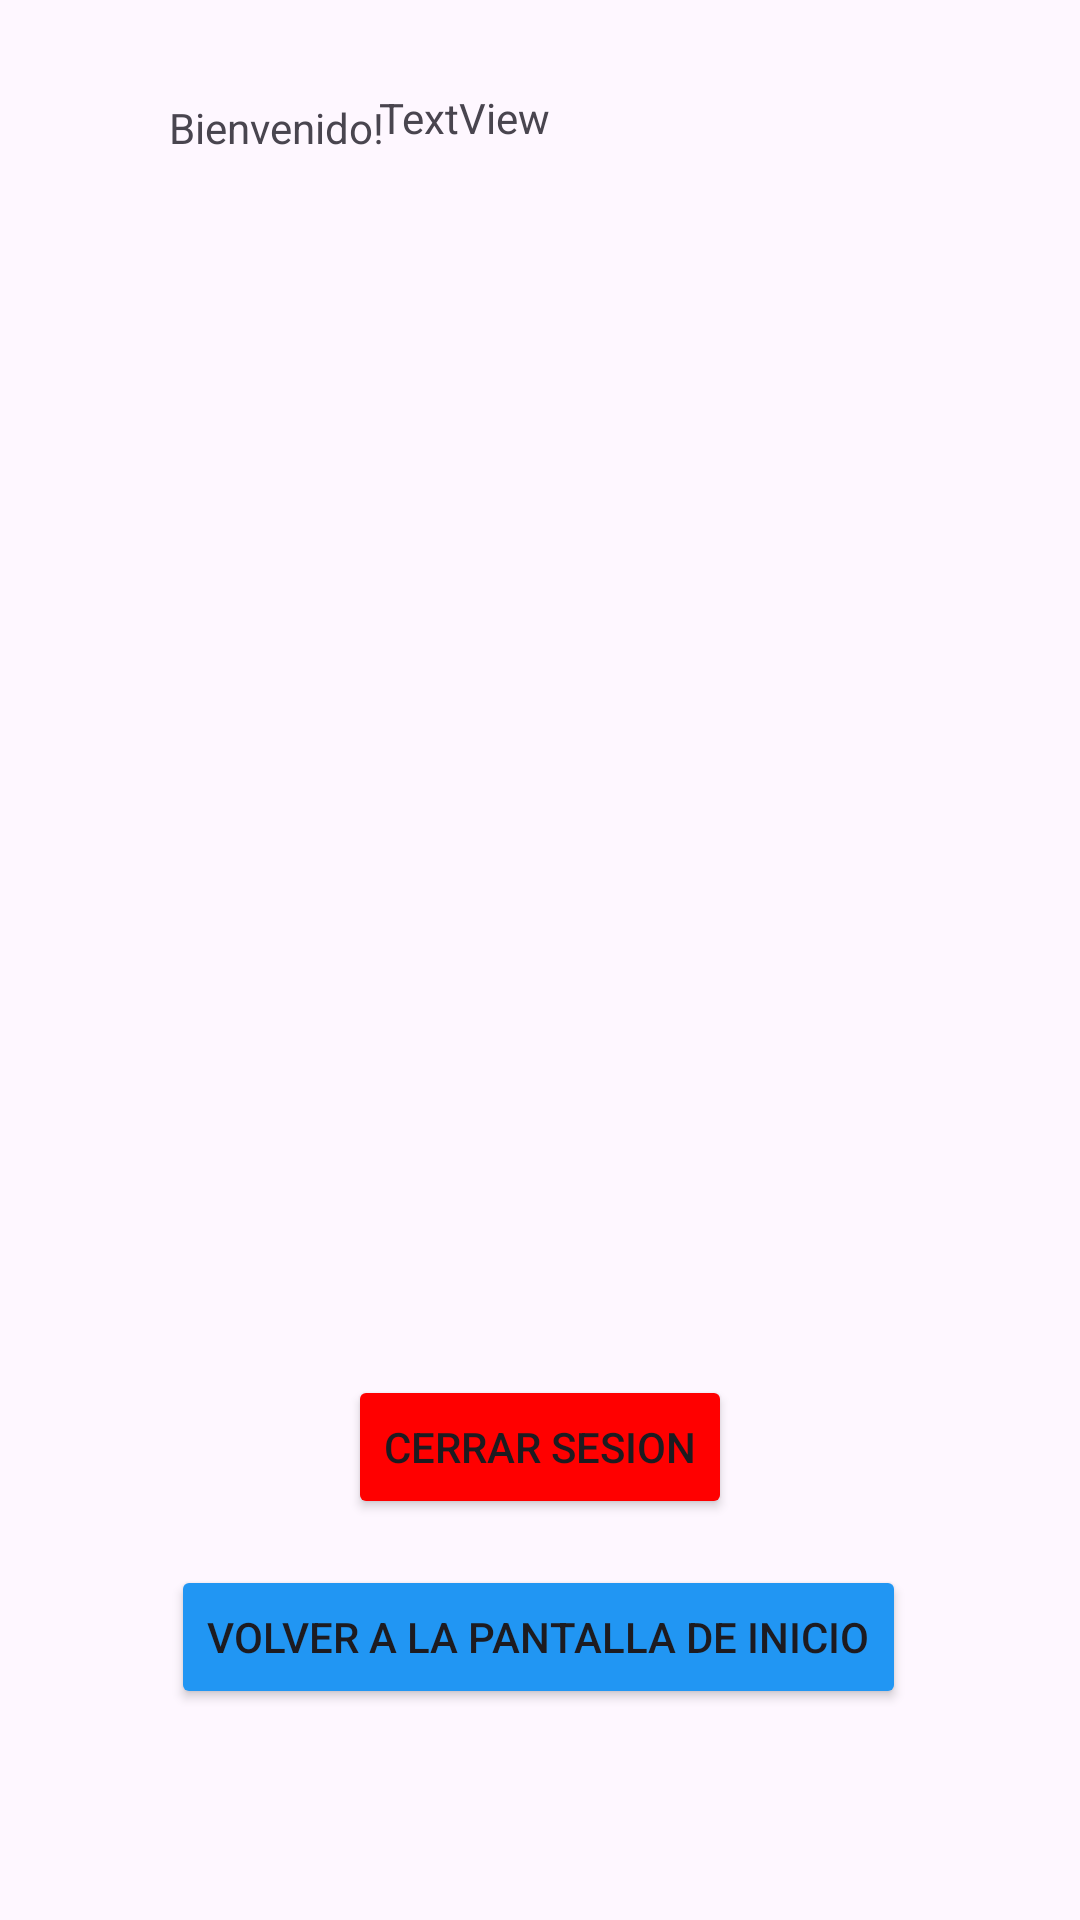

The Android layout XML behind this screen, and the referenced resources:
<!-- AndroidManifest.xml: application theme Theme.LaboratorioLoginSignupForms -->
<!-- res/layout/activity_homesesion.xml -->
<?xml version="1.0" encoding="utf-8"?>
<androidx.constraintlayout.widget.ConstraintLayout xmlns:android="http://schemas.android.com/apk/res/android"
    xmlns:app="http://schemas.android.com/apk/res-auto"
    xmlns:tools="http://schemas.android.com/tools"
    android:id="@+id/main"
    android:layout_width="match_parent"
    android:layout_height="match_parent"
    tools:context=".Homesesion">

    <TextView
        android:id="@+id/textView3"
        android:layout_width="wrap_content"
        android:layout_height="wrap_content"
        android:text="Bienvenido!"
        app:layout_constraintBottom_toBottomOf="parent"
        app:layout_constraintEnd_toEndOf="parent"
        app:layout_constraintHorizontal_bias="0.195"
        app:layout_constraintStart_toStartOf="parent"
        app:layout_constraintTop_toTopOf="parent"
        app:layout_constraintVertical_bias="0.053" />

    <TextView
        android:id="@+id/tVname"
        android:layout_width="209dp"
        android:layout_height="25dp"
        android:text="TextView"
        app:layout_constraintBottom_toBottomOf="parent"
        app:layout_constraintEnd_toEndOf="parent"
        app:layout_constraintHorizontal_bias="0.837"
        app:layout_constraintStart_toStartOf="parent"
        app:layout_constraintTop_toTopOf="parent"
        app:layout_constraintVertical_bias="0.048" />

    <Button
        android:id="@+id/btnVolverInicio"
        android:layout_width="wrap_content"
        android:layout_height="wrap_content"
        android:backgroundTint="#2196F3"
        android:text="Volver a la pantalla de inicio"
        app:layout_constraintBottom_toBottomOf="parent"
        app:layout_constraintEnd_toEndOf="parent"
        app:layout_constraintHorizontal_bias="0.497"
        app:layout_constraintStart_toStartOf="parent"
        app:layout_constraintTop_toTopOf="parent"
        app:layout_constraintVertical_bias="0.881" />

    <Button
        android:id="@+id/btnCerrarSesion"
        android:layout_width="wrap_content"
        android:layout_height="wrap_content"
        android:backgroundTint="#FF0000"
        android:text="Cerrar sesion"
        app:layout_constraintBottom_toBottomOf="parent"
        app:layout_constraintEnd_toEndOf="parent"
        app:layout_constraintStart_toStartOf="parent"
        app:layout_constraintTop_toTopOf="parent"
        app:layout_constraintVertical_bias="0.774" />
</androidx.constraintlayout.widget.ConstraintLayout>
<!-- resources referenced by this layout -->
<resources>
  <style name="Theme.LaboratorioLoginSignupForms" parent="Base.Theme.LaboratorioLoginSignupForms" />
  <style name="Base.Theme.LaboratorioLoginSignupForms" parent="Theme.Material3.DayNight.NoActionBar">
          
          
      </style>
</resources>
